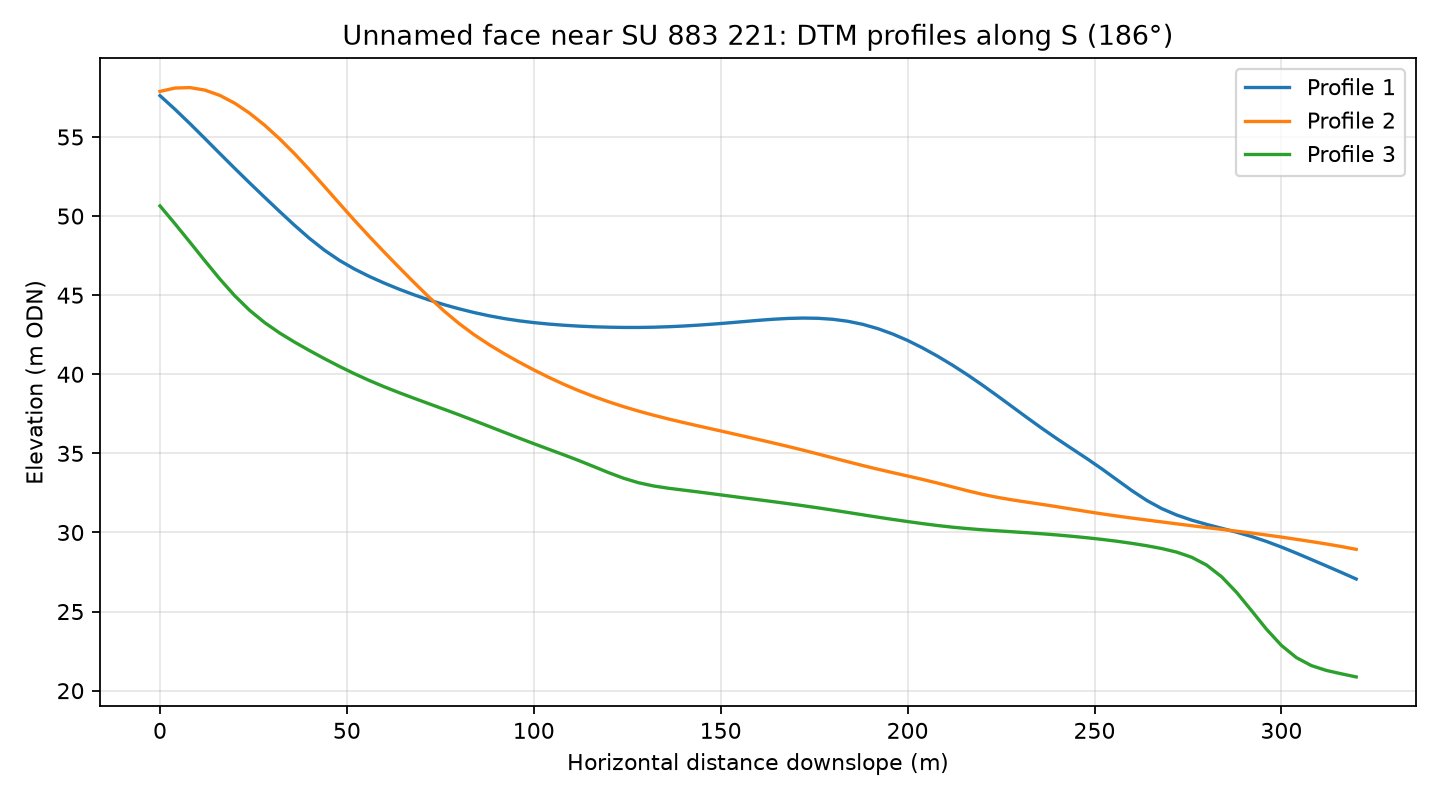

Data behind this chart, as committed beside it:
profile, distance_m, elevation_m
1, 0.0, 57.61
1, 4.0, 56.75
1, 8.0, 55.85
1, 12.0, 54.91
1, 16.0, 53.96
1, 20.0, 53.02
1, 24.0, 52.09
1, 28.0, 51.19
1, 32.0, 50.29
1, 36.0, 49.42
1, 40.0, 48.59
1, 44.0, 47.84
1, 48.0, 47.2
1, 52.0, 46.66
1, 56.0, 46.19
1, 60.0, 45.76
1, 64.0, 45.38
1, 68.0, 45.02
1, 72.0, 44.7
1, 76.0, 44.4
1, 80.0, 44.14
1, 84.0, 43.91
1, 88.0, 43.7
1, 92.0, 43.53
1, 96.0, 43.38
1, 100.0, 43.27
1, 104.0, 43.17
1, 108.0, 43.1
1, 112.0, 43.05
1, 116.0, 43
1, 120.0, 42.98
1, 124.0, 42.96
1, 128.0, 42.96
1, 132.0, 42.98
1, 136.0, 43.01
1, 140.0, 43.05
1, 144.0, 43.11
1, 148.0, 43.17
1, 152.0, 43.25
1, 156.0, 43.33
1, 160.0, 43.41
1, 164.0, 43.48
1, 168.0, 43.53
1, 172.0, 43.55
1, 176.0, 43.54
1, 180.0, 43.48
1, 184.0, 43.35
1, 188.0, 43.16
1, 192.0, 42.89
1, 196.0, 42.55
1, 200.0, 42.14
1, 204.0, 41.67
1, 208.0, 41.15
1, 212.0, 40.58
1, 216.0, 39.97
1, 220.0, 39.32
1, 224.0, 38.64
1, 228.0, 37.95
1, 232.0, 37.25
1, 236.0, 36.57
... 183 more rows
